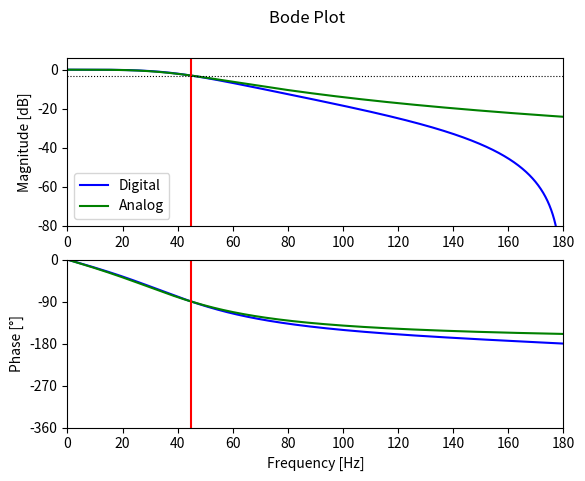

Python code for this plot:
from scipy.signal import butter, freqz, freqs
import matplotlib.pyplot as plt
from math import pi
import numpy as np

f_s = 360    # Sample frequency in Hz
f_c = 45     # Cut-off frequency in Hz
order = 2    # Order of the butterworth filter

omega_c = 2 * pi * f_c       # Cut-off angular frequency
omega_c_d = omega_c / f_s    # Normalized cut-off frequency (digital)

# Design the digital Butterworth filter
b_d, a_d = butter(order, omega_c_d / pi)    
print('Digital Coefficients')
print("b =", b_d)                         # Print the coefficients
print("a =", a_d)

w, H_d = freqz(b_d, a_d, 4096)            # Calculate the frequency response
w *= f_s / (2 * pi)                       # Convert from rad/sample to Hz

# Design the analog Butterworth filter
b_a, a_a = butter(order, f_c, analog=True)
print('Analog Coefficients')
print("b =", b_a)                         # Print the coefficients
print("a =", a_a)

w, H_a = freqs(b_a, a_a, w)               # Calculate the frequency response

# Plot the amplitude response
plt.subplot(2, 1, 1)            
plt.suptitle('Bode Plot')
H_d_dB = 20 * np.log10(abs(H_d))          # Convert modulus of H to dB
H_a_dB = 20 * np.log10(abs(H_a))
plt.plot(w, H_d_dB, color='blue', label='Digital')
plt.plot(w, H_a_dB, color='green', label='Analog')
plt.legend()
plt.ylabel('Magnitude [dB]')
plt.xlim(0, f_s / 2)
plt.ylim(-80, 6)
plt.axvline(f_c, color='red')
plt.axhline(-3, linewidth=0.8, color='black', linestyle=':')

# Plot the phase response
plt.subplot(2, 1, 2)
phi_d = np.angle(H_d)                     # Argument of H
phi_a = np.angle(H_a)
phi_d = np.unwrap(phi_d) * 180 / pi       # Remove discontinuities
phi_a = np.unwrap(phi_a) * 180 / pi       # and convert to degrees
plt.plot(w, phi_d, color='blue')
plt.plot(w, phi_a, color='green')  
plt.xlabel('Frequency [Hz]')
plt.ylabel('Phase [°]')
plt.xlim(0, f_s / 2)
plt.ylim(-360, 0)
plt.yticks([-360, -270, -180, -90, 0])
plt.axvline(f_c, color='red')

plt.show()
